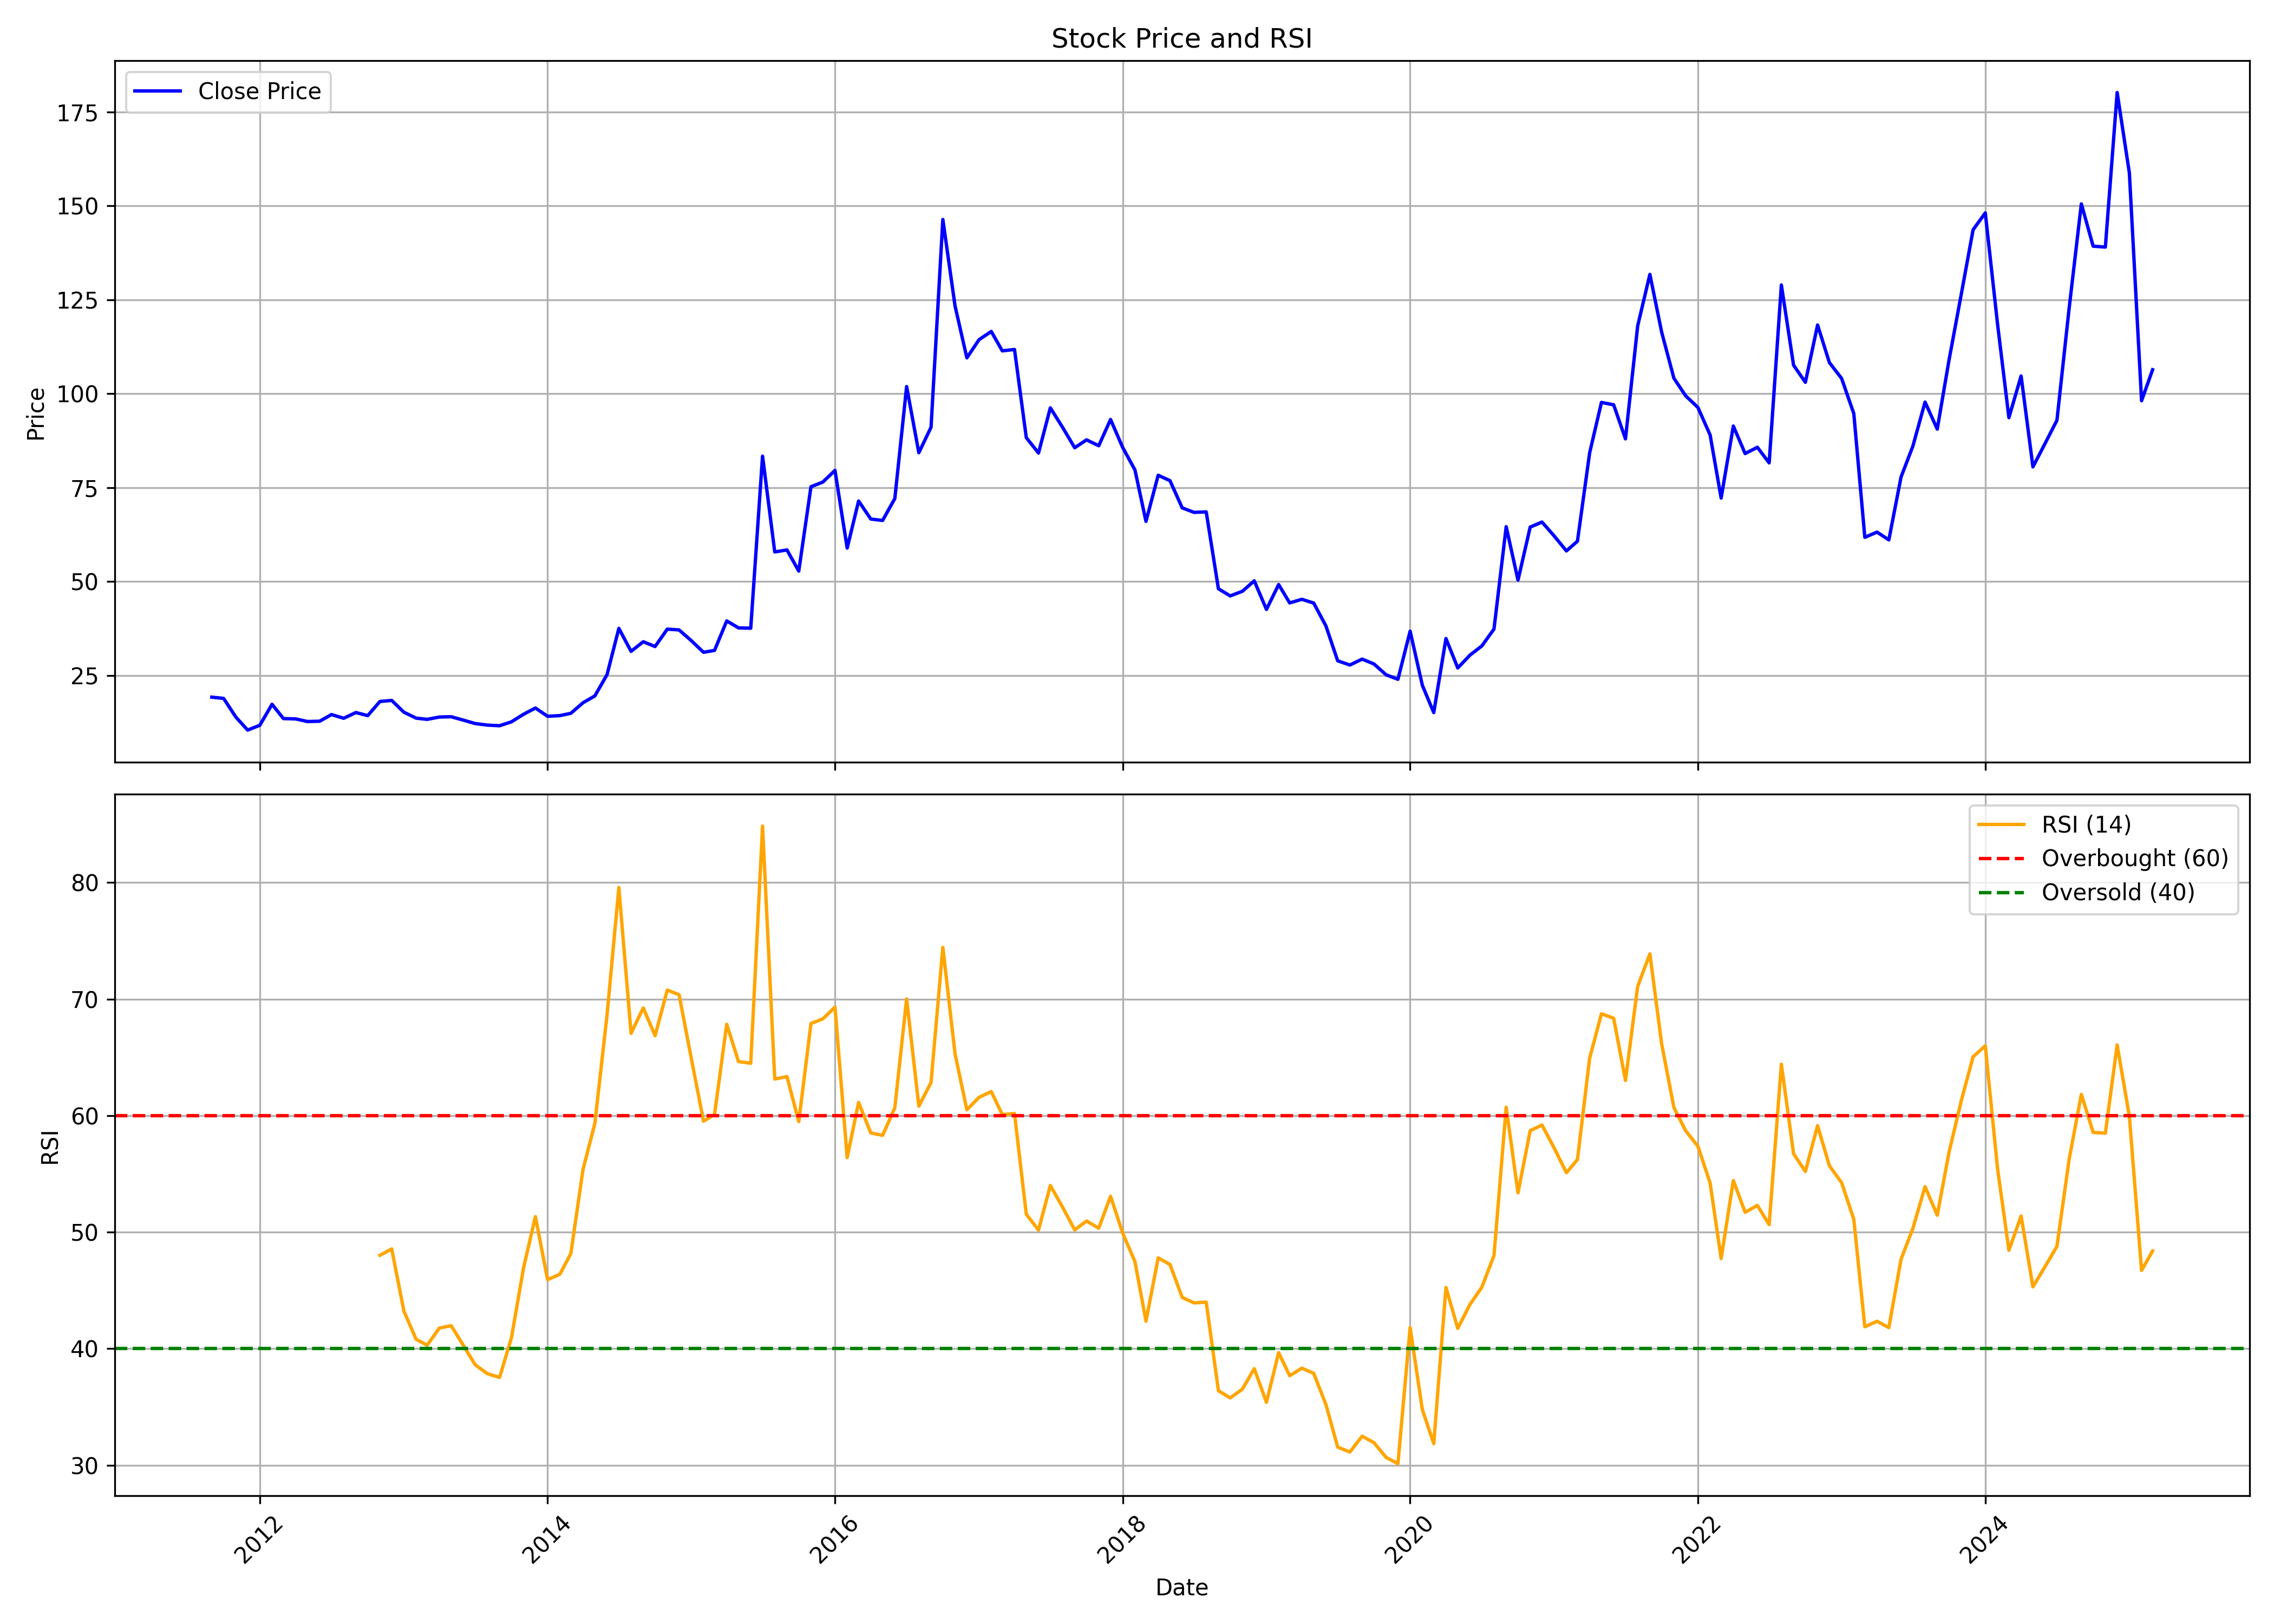

The file beside this chart, header and first rows:
, date, symbol, open, high, low, close, volume, rsi
0, 2011-09-01, BROOKS, 82.66, 108.8, 19.22, 19.22, 88070125, 
1, 2011-10-01, BROOKS, 18.35, 22.07, 16.04, 18.89, 2411016, 
2, 2011-11-01, BROOKS, 18.6, 19.8, 12.48, 13.93, 1868032, 
3, 2011-12-01, BROOKS, 14.13, 14.47, 10.33, 10.46, 1198530, 
4, 2012-01-01, BROOKS, 10.46, 12.65, 10.29, 11.74, 829723, 
5, 2012-02-01, BROOKS, 11.61, 23.52, 11.24, 17.32, 5110361, 
6, 2012-03-01, BROOKS, 17.36, 17.36, 11.99, 13.51, 479068, 
7, 2012-04-01, BROOKS, 13.97, 15.46, 12.73, 13.43, 237420, 
8, 2012-05-01, BROOKS, 13.47, 14.05, 11.78, 12.73, 275785, 
9, 2012-06-01, BROOKS, 12.65, 13.1, 11.99, 12.81, 289531, 
10, 2012-07-01, BROOKS, 12.4, 20.09, 12.4, 14.59, 2227360, 
11, 2012-08-01, BROOKS, 14.55, 15.7, 12.52, 13.6, 736472, 
12, 2012-09-01, BROOKS, 14.09, 16.53, 13.23, 15.13, 912396, 
13, 2012-10-01, BROOKS, 15.37, 16.12, 13.89, 14.3, 672633, 
14, 2012-11-01, BROOKS, 14.47, 21, 13.8, 18.06, 3515665, 48.02
15, 2012-12-01, BROOKS, 18.27, 18.52, 16.45, 18.35, 395242, 48.57
16, 2013-01-01, BROOKS, 17.94, 18.97, 14.88, 15.21, 320987, 43.23
17, 2013-02-01, BROOKS, 14.96, 16.24, 13.31, 13.64, 215248, 40.81
18, 2013-03-01, BROOKS, 13.43, 18.31, 12.65, 13.31, 479962, 40.3
19, 2013-04-01, BROOKS, 13.39, 16.04, 13.39, 13.93, 263007, 41.77
20, 2013-05-01, BROOKS, 13.93, 15.37, 13.35, 14.01, 250215, 41.98
21, 2013-06-01, BROOKS, 13.93, 16.53, 12.11, 13.1, 348977, 40.29
22, 2013-07-01, BROOKS, 12.98, 15.62, 11.82, 12.19, 302975, 38.63
23, 2013-08-01, BROOKS, 12.4, 15.58, 10.91, 11.78, 326407, 37.86
24, 2013-09-01, BROOKS, 11.57, 13.31, 11.16, 11.61, 240170, 37.54
25, 2013-10-01, BROOKS, 11.57, 14.67, 11.49, 12.65, 327821, 40.91
26, 2013-11-01, BROOKS, 12.61, 17.28, 11.86, 14.67, 1155085, 46.96
27, 2013-12-01, BROOKS, 14.88, 16.86, 13.18, 16.32, 586586, 51.34
28, 2014-01-01, BROOKS, 16.2, 20.33, 14.05, 14.13, 2166668, 45.93
29, 2014-02-01, BROOKS, 14.22, 16.94, 13.8, 14.3, 409029, 46.39
30, 2014-03-01, BROOKS, 14.3, 15.7, 13.89, 14.92, 492269, 48.16
31, 2014-04-01, BROOKS, 15.09, 19.67, 15.09, 17.73, 2035281, 55.39
32, 2014-05-01, BROOKS, 17.73, 22.94, 16.28, 19.55, 1562155, 59.33
33, 2014-06-01, BROOKS, 19.55, 28.1, 19.47, 25.21, 4004363, 68.64
34, 2014-07-01, BROOKS, 25.83, 39.68, 24.14, 37.53, 11519715, 79.58
35, 2014-08-01, BROOKS, 36.58, 43.89, 30.05, 31.41, 8062278, 67.07
36, 2014-09-01, BROOKS, 31.41, 39.06, 29.96, 33.97, 4081153, 69.25
37, 2014-10-01, BROOKS, 34.55, 36.29, 29.76, 32.69, 892614, 66.86
38, 2014-11-01, BROOKS, 32.4, 44.3, 32.24, 37.32, 6473145, 70.78
39, 2014-12-01, BROOKS, 37.2, 41.08, 31.62, 37.11, 2203550, 70.38
40, 2015-01-01, BROOKS, 37.2, 37.94, 31.49, 34.26, 1514376, 64.93
41, 2015-02-01, BROOKS, 33.89, 36.53, 29.92, 31.16, 964368, 59.53
42, 2015-03-01, BROOKS, 29.92, 36.37, 29.92, 31.66, 1551035, 60.1
43, 2015-04-01, BROOKS, 31.74, 47.45, 31.74, 39.51, 7697742, 67.84
44, 2015-05-01, BROOKS, 39.51, 42.49, 36.37, 37.65, 2168124, 64.64
45, 2015-06-01, BROOKS, 38.02, 40.75, 33.19, 37.57, 1947677, 64.5
46, 2015-07-01, BROOKS, 37.61, 88.28, 37.4, 83.36, 22103709, 84.85
47, 2015-08-01, BROOKS, 83.48, 85.51, 54.72, 57.86, 6591631, 63.14
48, 2015-09-01, BROOKS, 56.62, 58.98, 39.76, 58.4, 4156503, 63.36
49, 2015-10-01, BROOKS, 61.29, 70.88, 52.53, 52.78, 3373701, 59.49
50, 2015-11-01, BROOKS, 52.9, 78.44, 50.55, 75.22, 3711616, 67.91
51, 2015-12-01, BROOKS, 76.05, 80.38, 64.89, 76.46, 5444158, 68.3
52, 2016-01-01, BROOKS, 76.62, 102.8, 64.39, 79.56, 8874884, 69.31
53, 2016-02-01, BROOKS, 81, 81.83, 57.03, 58.89, 2380827, 56.41
54, 2016-03-01, BROOKS, 59.06, 82.16, 59.06, 71.42, 3046585, 61.13
55, 2016-04-01, BROOKS, 72.66, 75.14, 66.17, 66.62, 1080300, 58.52
56, 2016-05-01, BROOKS, 67.28, 70.84, 61.79, 66.25, 1296004, 58.31
57, 2016-06-01, BROOKS, 67.12, 75.59, 54.06, 72.08, 1420101, 60.67
58, 2016-07-01, BROOKS, 72.66, 107.4, 68.85, 101.9, 12252640, 70.02
59, 2016-08-01, BROOKS, 102.3, 104.4, 79.23, 84.27, 3762558, 60.82
... 103 more rows
